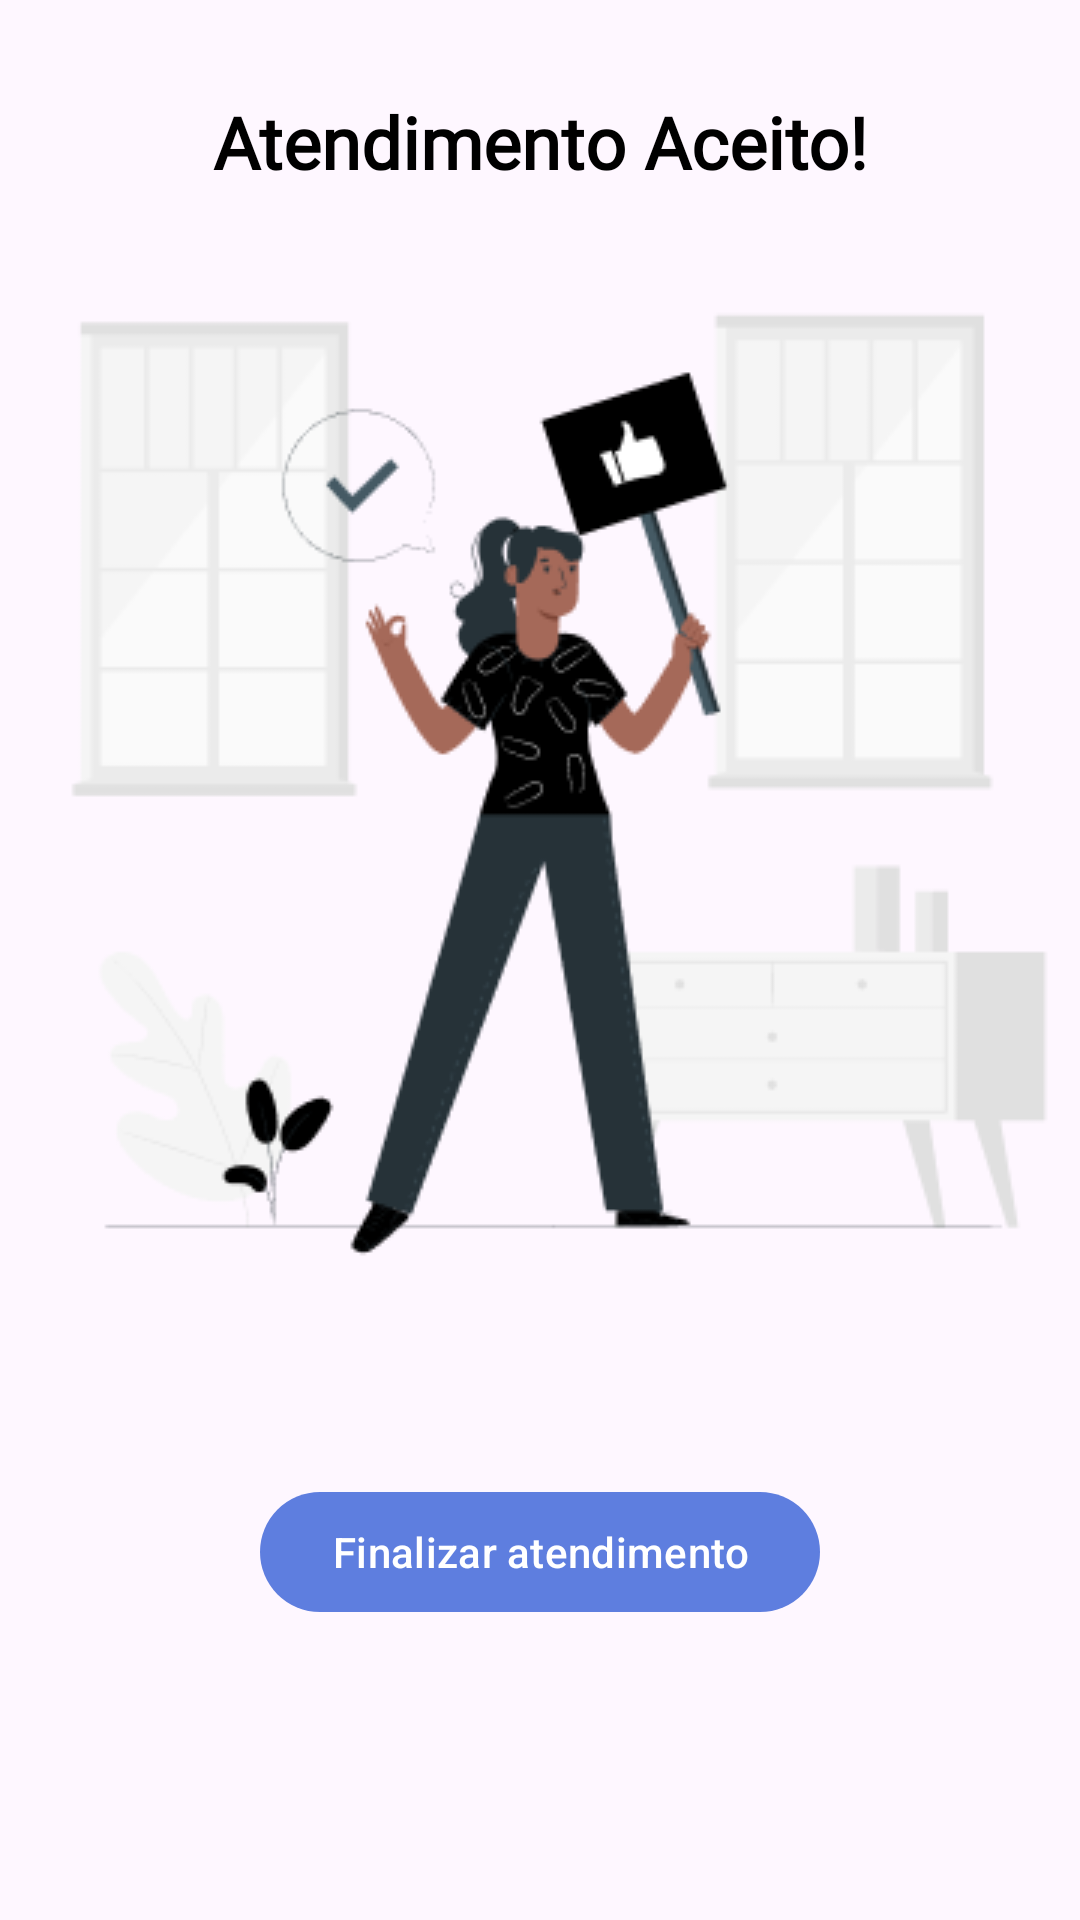

This screen was rendered from an Android layout file. Write that file and the resources it references.
<!-- AndroidManifest.xml: application theme Theme.DenTeeth -->
<!-- res/layout/activity_finalizar_atendimento.xml -->
<?xml version="1.0" encoding="utf-8"?>
<androidx.constraintlayout.widget.ConstraintLayout xmlns:android="http://schemas.android.com/apk/res/android"
    xmlns:app="http://schemas.android.com/apk/res-auto"
    xmlns:tools="http://schemas.android.com/tools"
    android:layout_width="match_parent"
    android:layout_height="match_parent"
    tools:context=".emergencia.FinalizarAtendimentoActivity">

    <androidx.appcompat.widget.AppCompatTextView
        android:id="@+id/tvRespostaAtendimento"
        android:layout_width="match_parent"
        android:layout_height="wrap_content"
        android:layout_marginTop="31dp"
        android:fontFamily="@font/pacifico"
        android:gravity="center"
        android:text="Atendimento Aceito!"
        android:textColor="@color/black"
        android:textSize="24sp"
        android:textStyle="bold"
        app:layout_constraintStart_toStartOf="parent"
        app:layout_constraintTop_toTopOf="parent" />

    <androidx.appcompat.widget.AppCompatImageView
        android:id="@+id/ivRespostaAtendimento"
        android:layout_width="wrap_content"
        android:layout_height="wrap_content"
        android:src="@drawable/aceito_resposta"
        app:layout_constraintEnd_toEndOf="parent"
        app:layout_constraintStart_toStartOf="parent"
        app:layout_constraintTop_toBottomOf="@+id/tvRespostaAtendimento" />

    <com.google.android.material.button.MaterialButton
        android:id="@+id/btnProximaTela"
        android:layout_width="wrap_content"
        android:layout_height="wrap_content"
        android:text="Finalizar atendimento"
        app:layout_constraintEnd_toEndOf="parent"
        app:layout_constraintStart_toStartOf="parent"
        app:layout_constraintTop_toBottomOf="@+id/ivRespostaAtendimento"
        android:layout_marginTop="50dp"/>










</androidx.constraintlayout.widget.ConstraintLayout>
<!-- resources referenced by this layout -->
<resources>
  <color name="black">#FF000000</color>
  <!-- drawable aceito_resposta: png bitmap (drawable, 20879 bytes) -->
  <style name="Theme.DenTeeth" parent="Theme.Material3.Light.NoActionBar">
          
          <item name="colorPrimary">@color/blue_main</item>
          <item name="colorPrimaryVariant">@color/baby_blue_300</item>
          <item name="colorOnPrimary">@color/white</item>
          
          <item name="colorSecondary">@color/baby_blue_500</item>
          <item name="colorSecondaryVariant">@color/green</item>
          <item name="colorOnSecondary">@color/black</item>
          
          <item name="android:statusBarColor">?attr/colorPrimaryVariant</item>
          
      </style>
  <color name="blue_main">#FF5E7EDF</color>
  <color name="baby_blue_300">#FF78E2FF</color>
  <color name="white">#FFFFFFFF</color>
  <color name="baby_blue_500">#FF57CAEB</color>
  <color name="green">#FF4BEBB5</color>
</resources>
